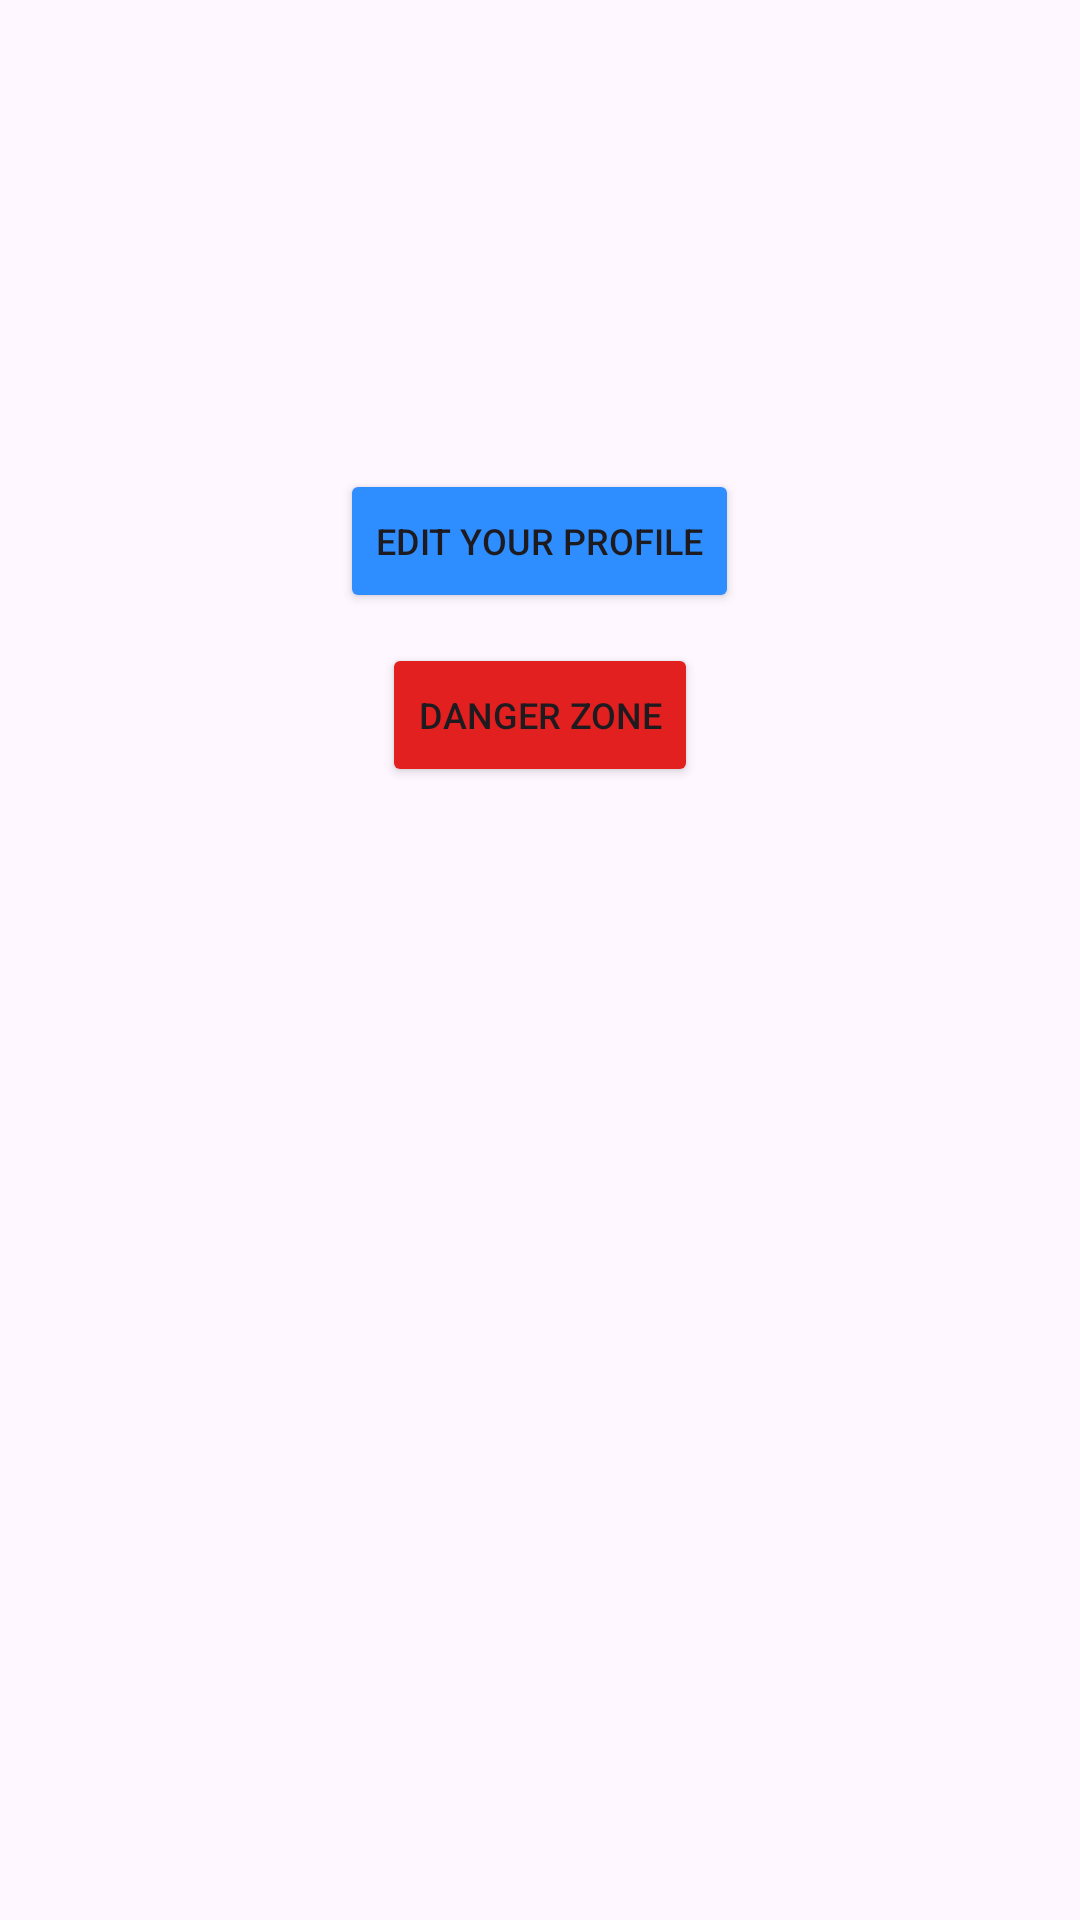

Produce the Android XML layout that renders to this screen, including the resource entries it uses.
<!-- AndroidManifest.xml: application theme Theme.Scheduling_production -->
<!-- res/layout/fragment_profile.xml -->
<?xml version="1.0" encoding="utf-8"?>
<LinearLayout xmlns:android="http://schemas.android.com/apk/res/android"
    android:layout_width="match_parent"
    android:layout_height="match_parent"
    android:orientation="vertical">

    <ImageView
        android:id="@+id/profile"
        android:layout_width="match_parent"
        android:layout_height="wrap_content"
        android:src="@drawable/ic_launcher_background"
        android:layout_marginTop="30dp">
    </ImageView>

    <TextView
        android:id="@+id/nama_user"
        android:layout_width="wrap_content"
        android:layout_height="wrap_content"
        android:fontFamily="@font/inter_variablefont"
        android:textSize="20sp"
        android:layout_marginTop="15dp"
        android:layout_gravity="center_horizontal">
    </TextView>

    <TextView
        android:id="@+id/email_user"
        android:layout_width="wrap_content"
        android:layout_height="wrap_content"
        android:layout_marginTop="10dp"
        android:fontFamily="@font/inter_variablefont"
        android:textSize="18sp"
        android:layout_gravity="center_horizontal">
    </TextView>

    <Button
        android:id="@+id/btn_edit_profile"
        android:layout_width="wrap_content"
        android:layout_height="wrap_content"
        android:text="Edit your profile"
        android:layout_gravity="center_horizontal"
        android:textSize="12sp"
        android:layout_marginTop="50dp"
        android:backgroundTint="@color/blue_sky"/>

    <Button
        android:id="@+id/btn_danger_profile"
        android:layout_width="wrap_content"
        android:layout_height="wrap_content"
        android:text="Danger Zone"
        android:layout_gravity="center_horizontal"
        android:textSize="12sp"
        android:layout_marginTop="10dp"
        android:backgroundTint="@color/ef_dasar"/>

</LinearLayout>
<!-- resources referenced by this layout -->
<resources>
  <color name="blue_sky">#2E8EFF</color>
  <color name="ef_dasar">#E32020</color>
  <style name="Theme.Scheduling_production" parent="Base.Theme.Scheduling_production" />
  <style name="Base.Theme.Scheduling_production" parent="Theme.Material3.DayNight.NoActionBar">
          
          
      </style>
</resources>
